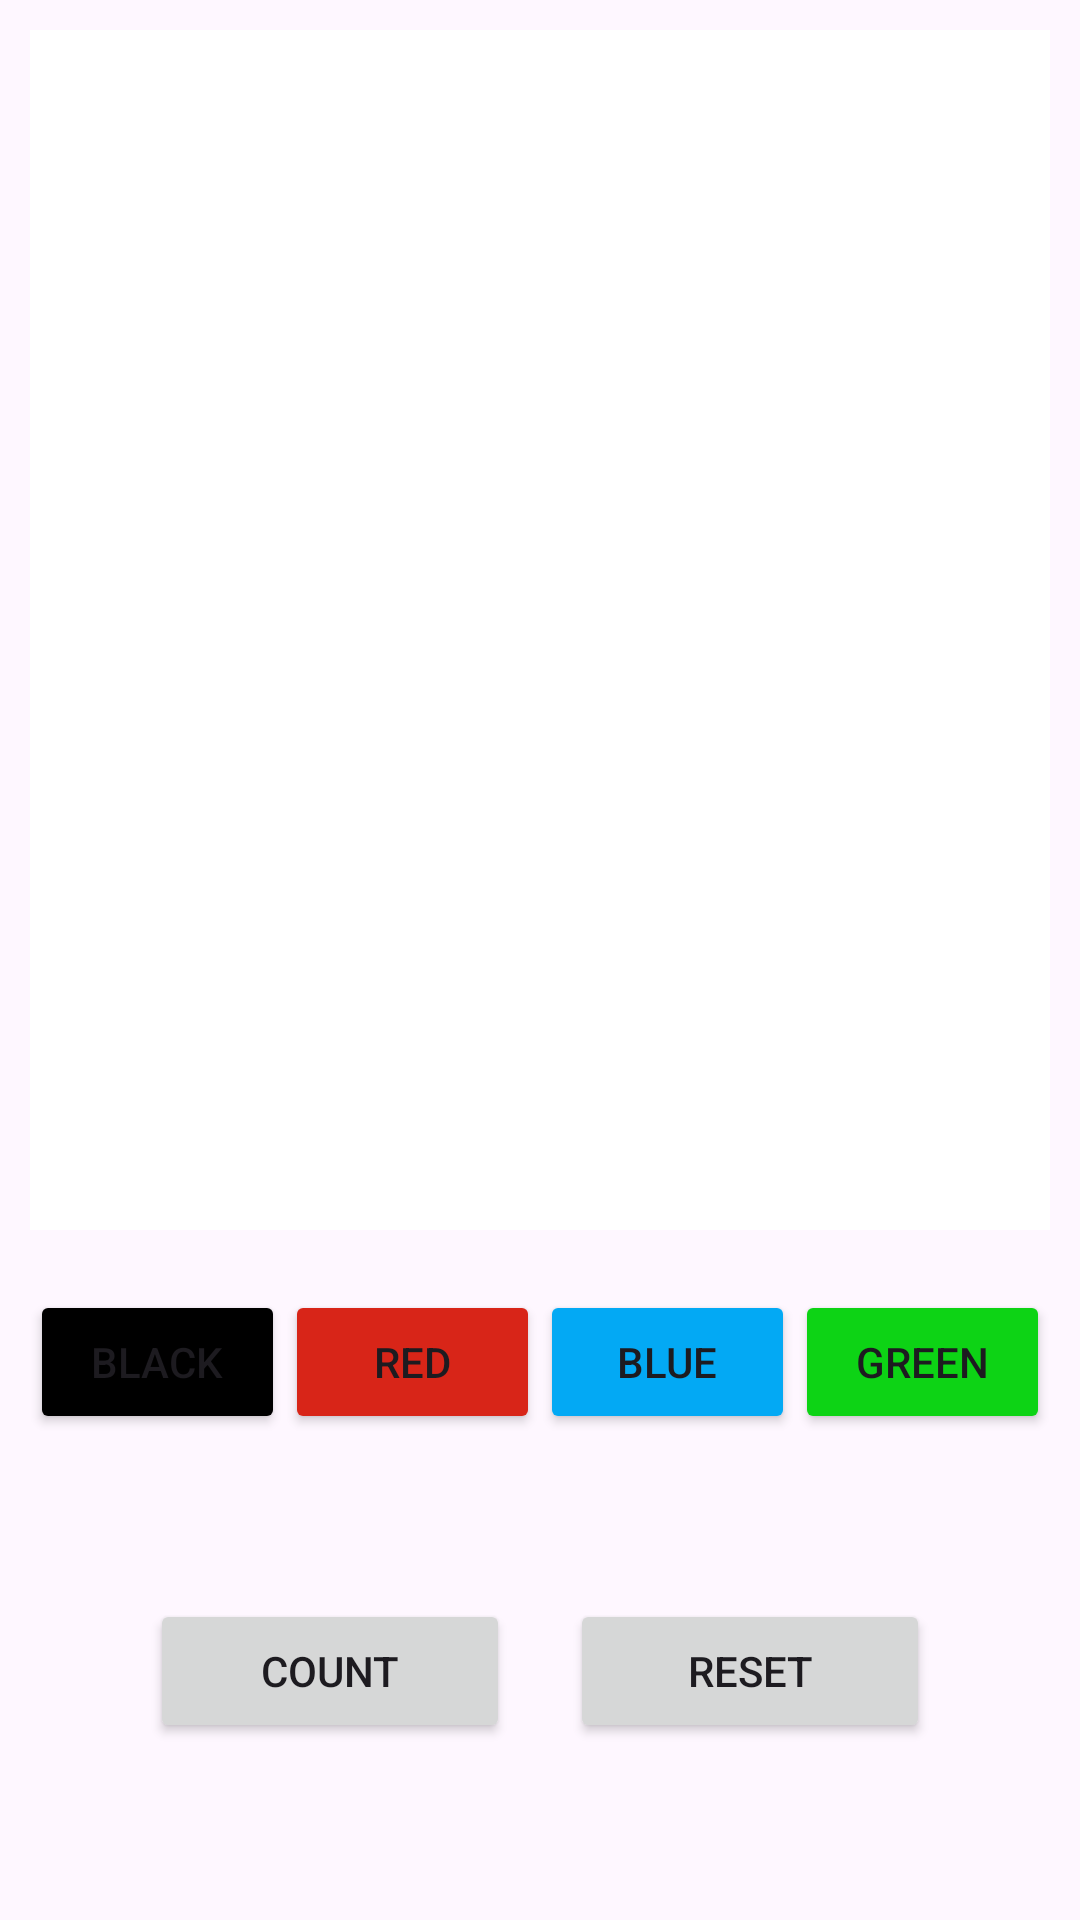

Produce the Android XML layout that renders to this screen, including the resource entries it uses.
<!-- AndroidManifest.xml: application theme Theme.Buoi29T3H -->
<!-- res/layout/activity_main3.xml -->
<?xml version="1.0" encoding="utf-8"?>
<androidx.appcompat.widget.LinearLayoutCompat xmlns:android="http://schemas.android.com/apk/res/android"
    xmlns:app="http://schemas.android.com/apk/res-auto"
    xmlns:tools="http://schemas.android.com/tools"
    android:layout_width="match_parent"
    android:layout_height="match_parent"
    tools:context=".MainActivity3"
    android:orientation="vertical">


    <TextView
        android:id="@+id/numberTextView"
        android:layout_width="match_parent"
        android:layout_height="400dp"
        android:background="@color/white"
        android:layout_margin="10dp"
        android:gravity="center"/>

    <androidx.appcompat.widget.LinearLayoutCompat
        android:layout_width="match_parent"
        android:layout_height="wrap_content"
        android:orientation="horizontal"
        android:layout_margin="10dp">
        <Button
            android:id="@+id/btnBlack"
            android:layout_width="0dp"
            android:layout_height="wrap_content"
            android:text="BLACK"
            android:backgroundTint="@color/black"
            android:layout_weight="1"
            android:textAlignment="center"/>
        <Button
            android:id="@+id/btnRed"
            android:layout_width="0dp"
            android:layout_height="wrap_content"
            android:text="RED"
            android:backgroundTint="#D82518"
            android:layout_weight="1"
            android:textAlignment="center"/>
        <Button
            android:id="@+id/btnBLue"
            android:layout_width="0dp"
            android:layout_height="wrap_content"
            android:text="BLUE"
            android:backgroundTint="#03A9F4"
            android:layout_weight="1"
            android:textAlignment="center"/>
        <Button
            android:id="@+id/btnGreen"
            android:layout_width="0dp"
            android:layout_height="wrap_content"
            android:text="GREEN"
            android:backgroundTint="#0DD315"
            android:layout_weight="1"
            android:textAlignment="center"/>
    </androidx.appcompat.widget.LinearLayoutCompat>

    <androidx.appcompat.widget.LinearLayoutCompat
        android:layout_width="match_parent"
        android:layout_height="wrap_content"
        android:orientation="horizontal"
        android:layout_marginTop="45dp">

        <Button
            android:id="@+id/btnCount"
            android:layout_width="wrap_content"
            android:layout_height="wrap_content"
            android:text="COUNT"
            android:layout_weight="1"
            android:layout_marginStart="50dp"
            android:layout_marginEnd="20dp"/>

        <Button
            android:id="@+id/btnReset"
            android:layout_width="wrap_content"
            android:layout_height="wrap_content"
            android:text="RESET"
            android:layout_weight="1"
            android:layout_marginEnd="50dp"/>
    </androidx.appcompat.widget.LinearLayoutCompat>

</androidx.appcompat.widget.LinearLayoutCompat>
<!-- resources referenced by this layout -->
<resources>
  <style name="Theme.Buoi29T3H" parent="Base.Theme.Buoi29T3H" />
  <style name="Base.Theme.Buoi29T3H" parent="Theme.Material3.DayNight.NoActionBar">
          
          
      </style>
  <!-- not gathered from this repository: default colours our renderer supplied (Android Studio template values) -->
  <color name="black">#FF000000</color>
  <color name="white">#FFFFFFFF</color>
</resources>
